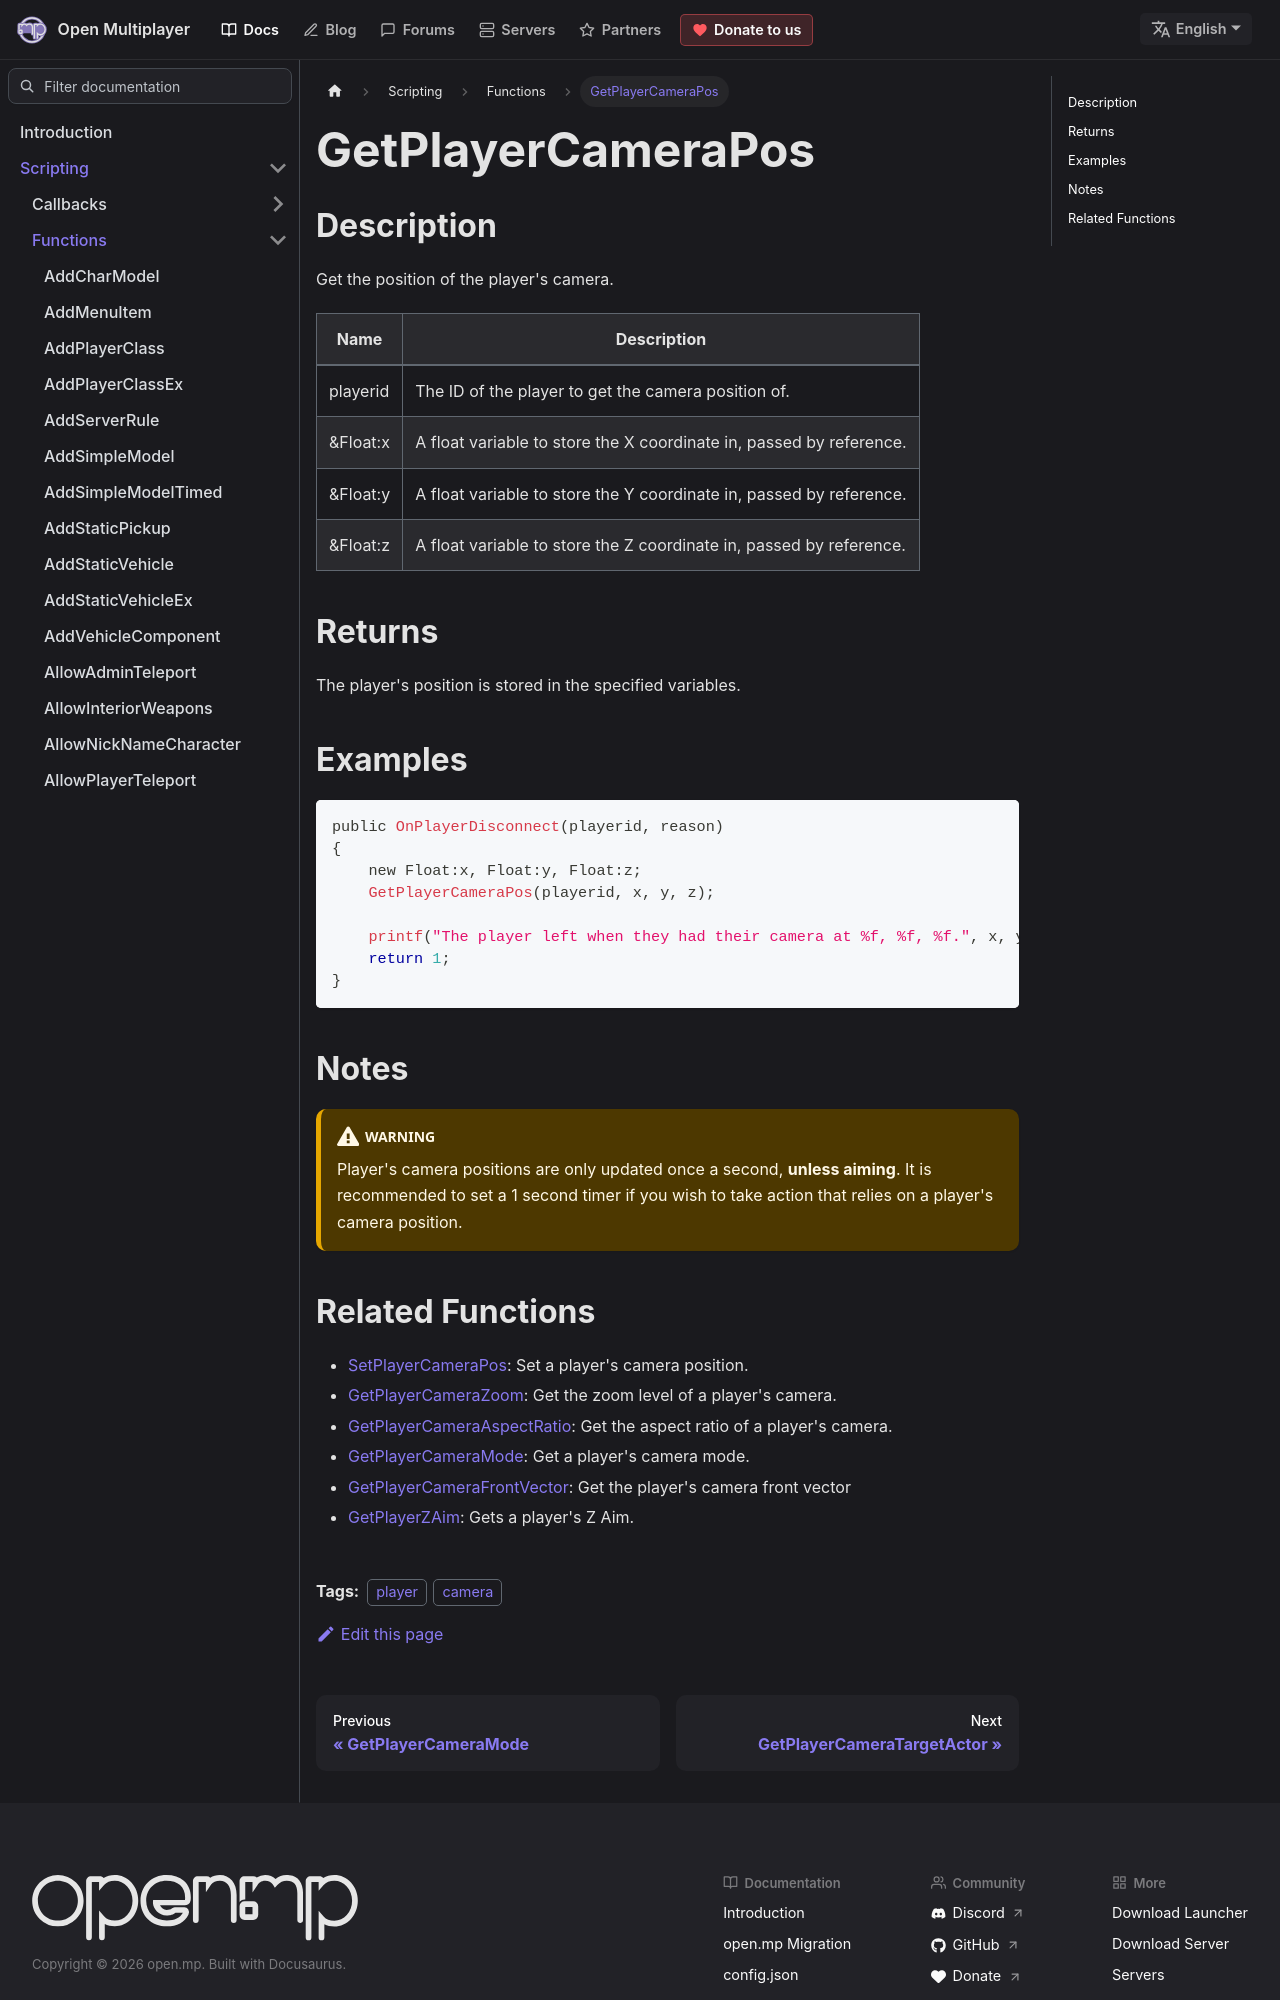

repository: openmultiplayer/web · page: docs/scripting/functions/GetPlayerCameraPos.html · generator: docusaurus

---
title: GetPlayerCameraPos
sidebar_label: GetPlayerCameraPos
description: Get the position of the player's camera.
tags: ["player", "camera"]
---

## Description

Get the position of the player's camera.

| Name     | Description                                                         |
| -------- | ------------------------------------------------------------------- |
| playerid | The ID of the player to get the camera position of.                 |
| &Float:x | A float variable to store the X coordinate in, passed by reference. |
| &Float:y | A float variable to store the Y coordinate in, passed by reference. |
| &Float:z | A float variable to store the Z coordinate in, passed by reference. |

## Returns

The player's position is stored in the specified variables.

## Examples

```c
public OnPlayerDisconnect(playerid, reason)
{
    new Float:x, Float:y, Float:z;
    GetPlayerCameraPos(playerid, x, y, z);

    printf("The player left when they had their camera at %f, %f, %f.", x, y, z);
    return 1;
}
```

## Notes

:::warning

Player's camera positions are only updated once a second, **unless aiming**. It is recommended to set a 1 second timer if you wish to take action that relies on a player's camera position.

:::
